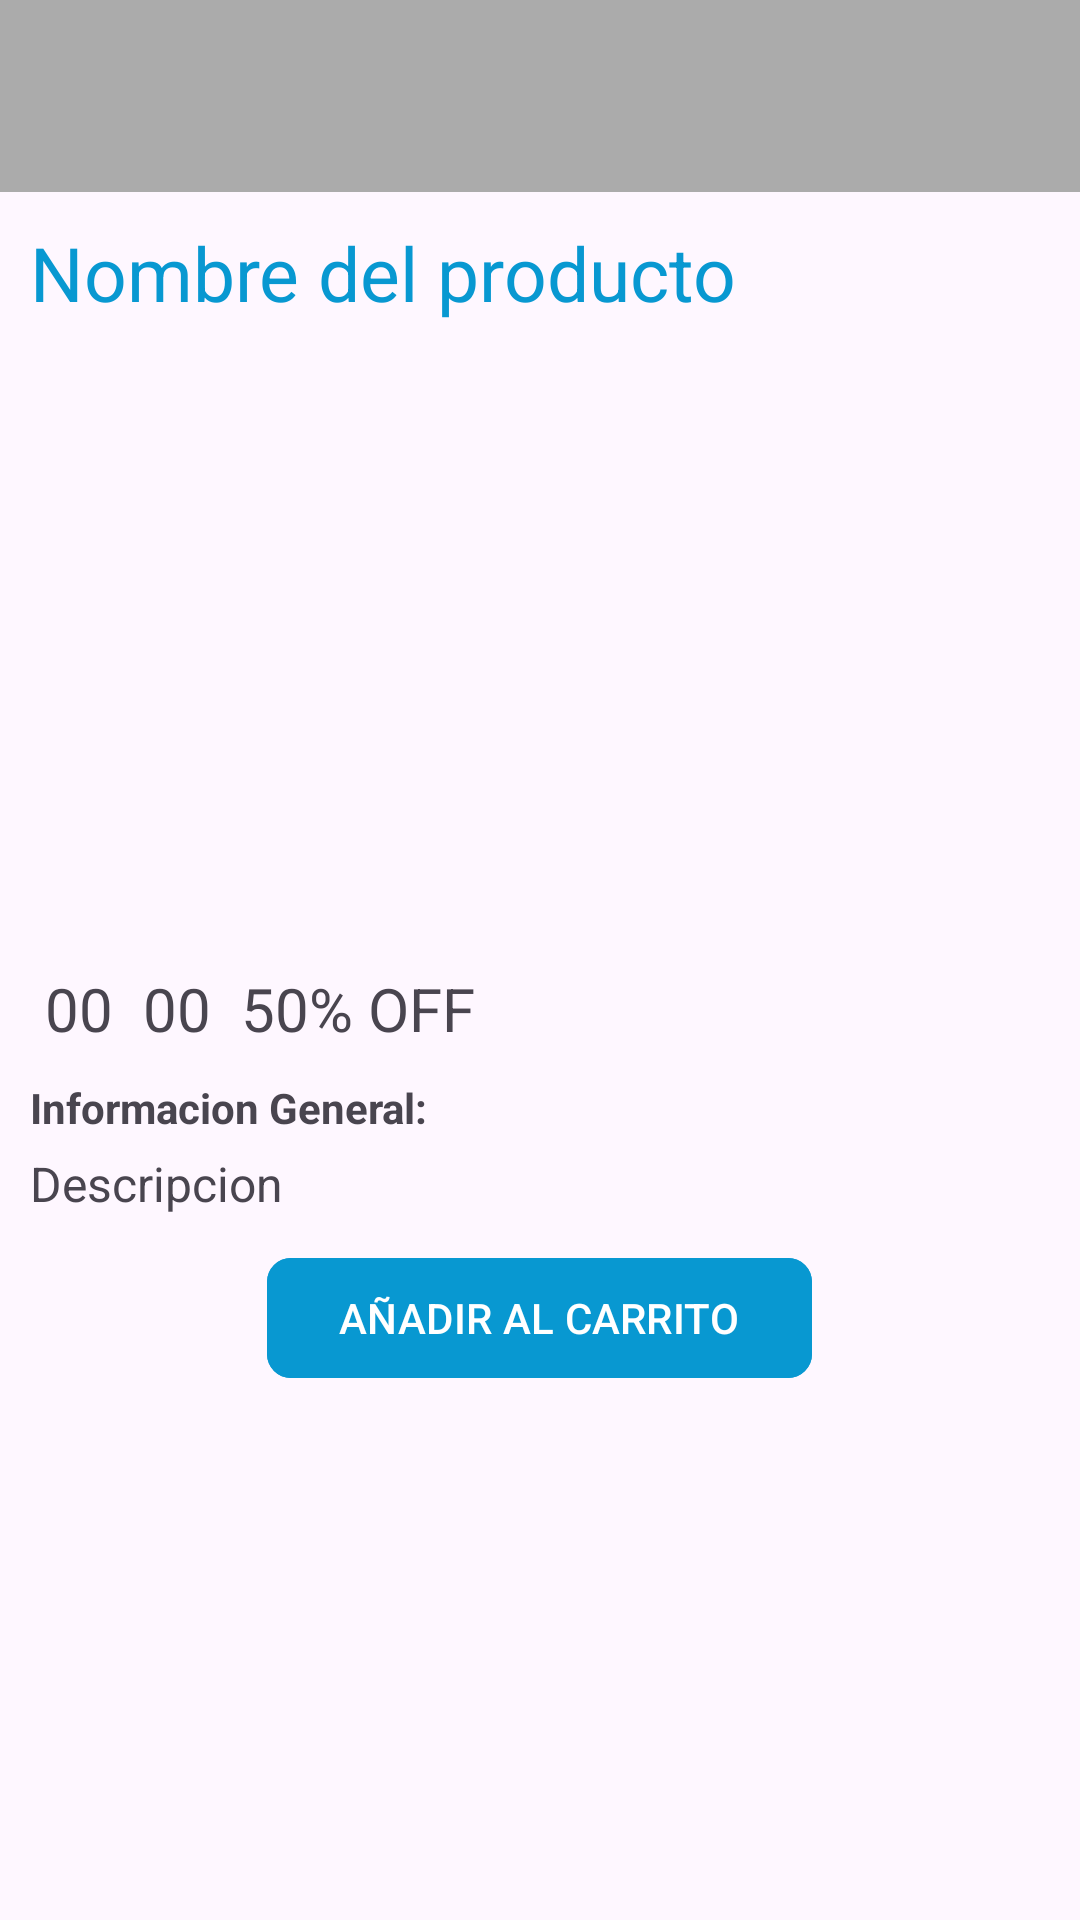

Produce the Android XML layout that renders to this screen, including the resource entries it uses.
<!-- AndroidManifest.xml: application theme Theme.TecnoTech -->
<!-- res/layout/activity_detalle_producto.xml -->
<?xml version="1.0" encoding="utf-8"?>
<androidx.appcompat.widget.LinearLayoutCompat
    xmlns:android="http://schemas.android.com/apk/res/android"
    xmlns:app="http://schemas.android.com/apk/res-auto"
    xmlns:tools="http://schemas.android.com/tools"
    android:id="@+id/main"
    android:layout_width="match_parent"
    android:layout_height="match_parent"
    android:orientation="vertical"
    tools:context=".DetalleProducto.DetalleProductoActivity">

    <androidx.appcompat.widget.Toolbar
        android:id="@+id/toolbar"
        android:layout_width="match_parent"
        android:layout_height="?attr/actionBarSize"
        android:background="@color/gris_oscuro"
        app:titleTextColor="@color/white"
        app:navigationIconTint="@color/white" />

    <ScrollView
        android:layout_width="match_parent"
        android:layout_height="wrap_content">

        <RelativeLayout
            android:layout_width="match_parent"
            android:layout_height="wrap_content"
            android:padding="10dp">

            <TextView
                android:id="@+id/nombrePD"
                android:text="@string/nombrePD"
                android:textSize="25sp"
                android:textColor="@color/azul"
                android:layout_width="wrap_content"
                android:layout_height="wrap_content"/>
            
            <androidx.viewpager2.widget.ViewPager2
                android:id="@+id/imagenVP"
                android:layout_below="@+id/nombrePD"
                android:layout_width="match_parent"
                android:layout_height="200dp"/>
            
            <RelativeLayout
                android:id="@+id/Rl_Precio"
                android:layout_width="match_parent"
                android:layout_height="wrap_content"
                android:layout_below="@+id/imagenVP"
                android:layout_marginTop="10dp">

                <TextView
                    android:id="@+id/precioPD"
                    android:text="@string/precioPD"
                    android:textSize="20sp"
                    android:padding="5dp"
                    android:layout_centerVertical="true"
                    android:layout_width="wrap_content"
                    android:layout_height="wrap_content"/>

                <TextView
                    android:id="@+id/precioDescPD"
                    android:text="@string/precioDescPD"
                    android:textSize="20sp"
                    android:padding="5dp"
                    android:layout_toEndOf="@id/precioPD"
                    android:layout_centerVertical="true"
                    android:layout_width="wrap_content"
                    android:layout_height="wrap_content"/>

                <TextView
                    android:id="@+id/notaDescPD"
                    android:text="@string/notaDescPD"
                    android:layout_toEndOf="@id/precioDescPD"
                    android:background="@drawable/fondo_verde"
                    android:textSize="20sp"
                    android:layout_centerVertical="true"
                    android:padding="5dp"
                    android:layout_width="wrap_content"
                    android:layout_height="wrap_content"/>


            </RelativeLayout>

            <TextView
                android:id="@+id/descripcionPDTXT"
                android:text="@string/descripcionPDTXT"
                android:textStyle="bold"
                android:layout_marginTop="5dp"
                android:layout_below="@id/Rl_Precio"
                android:layout_width="wrap_content"
                android:layout_height="wrap_content"/>


            <TextView
                android:id="@+id/descripcionPD"
                android:text="@string/descripcionPD"
                android:textSize="16sp"
                android:layout_marginTop="5dp"
                android:layout_below="@id/descripcionPDTXT"
                android:layout_width="wrap_content"
                android:layout_height="wrap_content"/>



            <com.google.android.material.button.MaterialButton
                android:id="@+id/item_agregar_carrito_p"
                android:text="@string/item_agregar_carrito_p"
                app:cornerRadius="8dp"
                app:icon="@drawable/ico_carrito_c"
                android:layout_below="@id/descripcionPD"
                android:textAllCaps="true"
                android:backgroundTint="@color/azul"
                android:layout_centerInParent="true"
                android:layout_marginTop="10dp"
                android:layout_width="wrap_content"
                android:layout_height="wrap_content"/>



        </RelativeLayout>

    </ScrollView>

</androidx.appcompat.widget.LinearLayoutCompat>
<!-- resources referenced by this layout -->
<resources>
  <color name="azul">#0898D1</color>
  <color name="gris_oscuro">#ABABAB</color>
  <color name="white">#FFFFFFFF</color>
  <string name="descripcionPD">Descripcion</string>
  <string name="descripcionPDTXT">Informacion General:</string>
  <string name="item_agregar_carrito_p">Añadir al carrito</string>
  <string name="nombrePD">Nombre del producto</string>
  <string name="notaDescPD">50% OFF</string>
  <string name="precioDescPD">00</string>
  <string name="precioPD">00</string>
  <style name="Theme.TecnoTech" parent="Base.Theme.TecnoTech" />
  <style name="Base.Theme.TecnoTech" parent="Theme.Material3.DayNight.NoActionBar">
          <item name="android:statusBarColor">@color/gris_oscuro</item>
          <item name="android:windowLightStatusBar">true</item>
          
          <item name="colorPrimary">@color/gris_oscuro</item>
  
      </style>
</resources>
